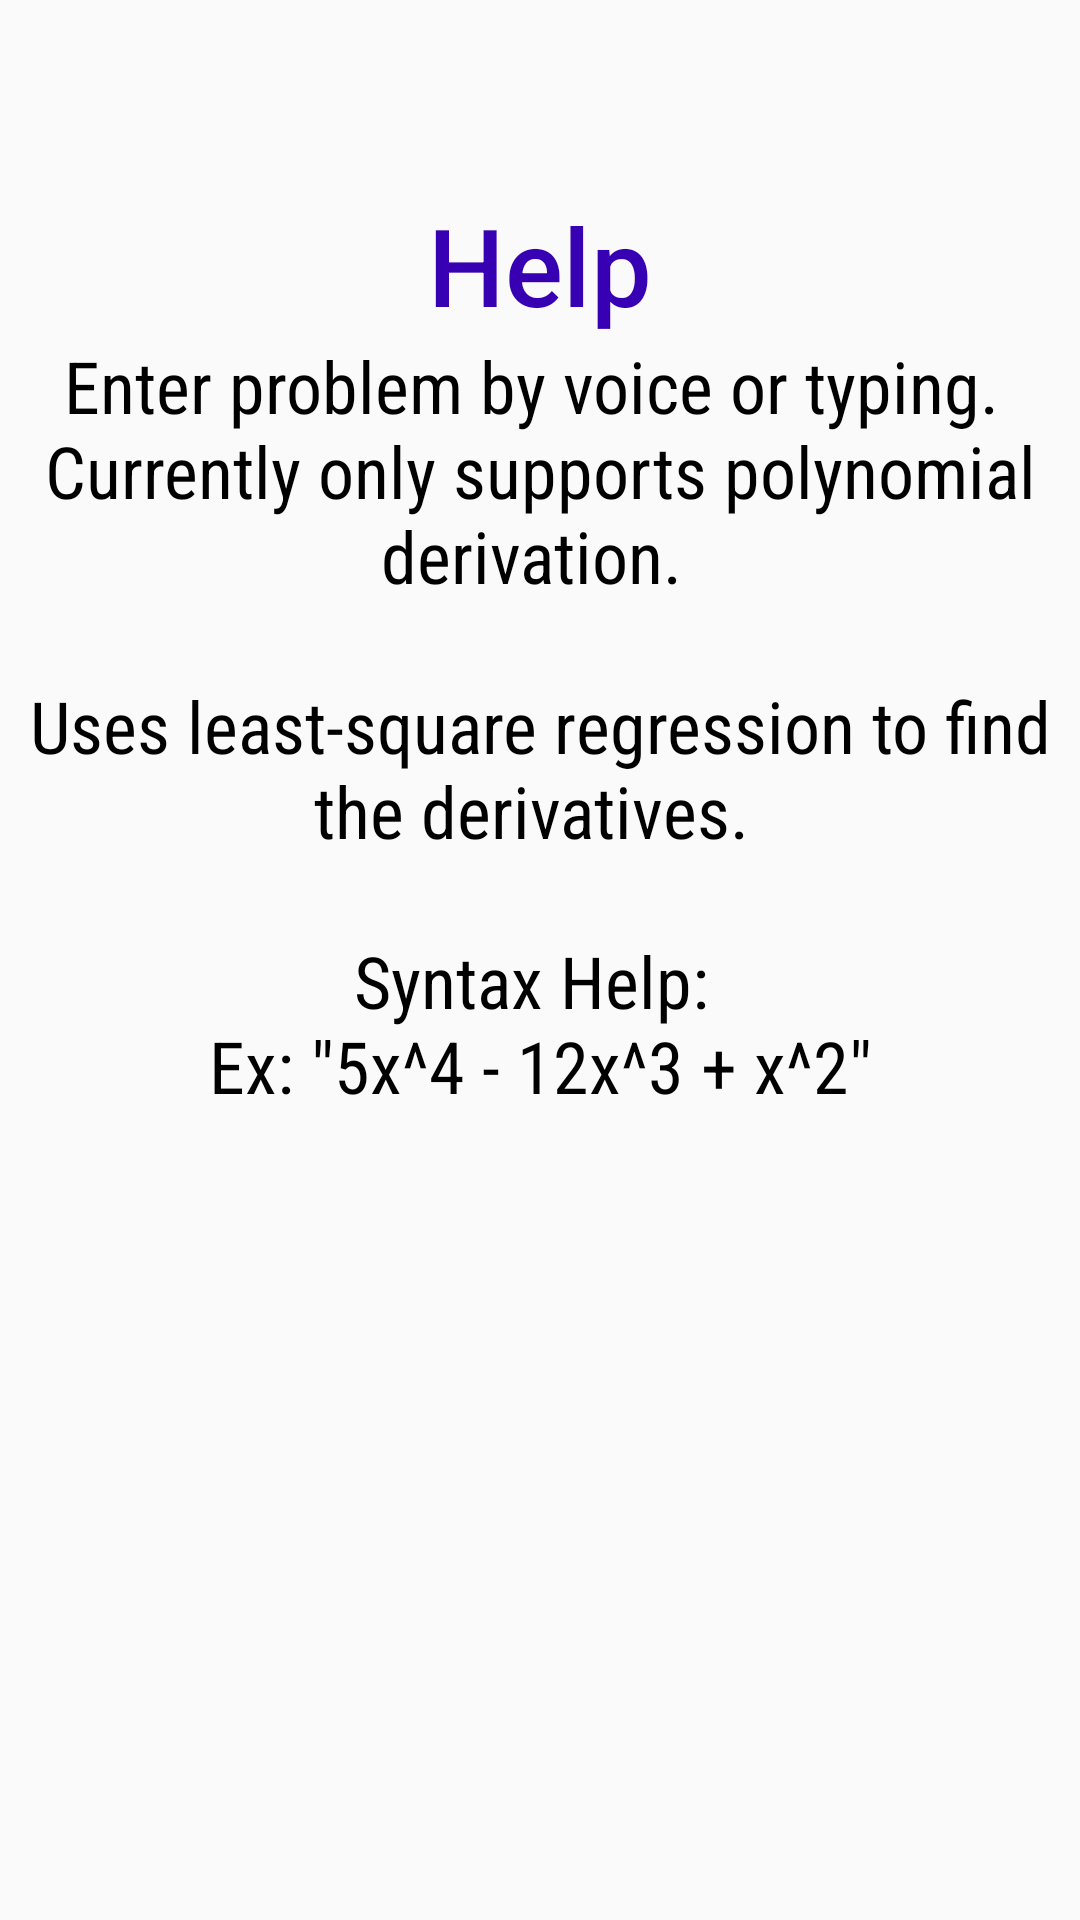

Write the Android layout XML for this screen, with the resource values it uses.
<!-- AndroidManifest.xml: application theme AppTheme -->
<!-- res/layout/activity_main2.xml -->
<?xml version="1.0" encoding="utf-8"?>
<android.support.constraint.ConstraintLayout xmlns:android="http://schemas.android.com/apk/res/android"
    xmlns:app="http://schemas.android.com/apk/res-auto"
    xmlns:tools="http://schemas.android.com/tools"
    android:layout_width="match_parent"
    android:layout_height="match_parent"
    tools:context=".infoforDerivative">

    <TextView
        android:id="@+id/textView6"
        android:layout_width="wrap_content"
        android:layout_height="wrap_content"
        android:layout_marginStart="163dp"
        android:layout_marginTop="64dp"
        android:layout_marginEnd="163dp"
        android:text="Help"
        android:textAppearance="@style/TextAppearance.AppCompat.Light.SearchResult.Title"
        android:textColor="@color/design_default_color_primary_dark"
        android:textSize="36sp"
        app:layout_constraintEnd_toEndOf="parent"
        app:layout_constraintStart_toStartOf="parent"
        app:layout_constraintTop_toTopOf="parent" />

    <ScrollView
        android:id="@+id/scrollView3"
        android:layout_width="0dp"
        android:layout_height="0dp"
        android:layout_marginStart="8dp"
        android:layout_marginEnd="8dp"
        android:layout_marginBottom="8dp"
        android:scrollbarStyle="insideOverlay"
        app:layout_constraintBottom_toBottomOf="parent"
        app:layout_constraintEnd_toEndOf="parent"
        app:layout_constraintStart_toStartOf="parent"
        app:layout_constraintTop_toBottomOf="@+id/textView6">

        <LinearLayout
            android:layout_width="match_parent"
            android:layout_height="wrap_content"
            android:orientation="vertical" >

            <TextView
                android:id="@+id/textView4"
                android:layout_width="match_parent"
                android:layout_height="381dp"
                android:fontFamily="sans-serif-condensed"
                android:text="@string/derivInfo"
                android:textAlignment="center"
                android:textColor="@android:color/black"
                android:textSize="24sp" />
        </LinearLayout>
    </ScrollView>

</android.support.constraint.ConstraintLayout>
<!-- resources referenced by this layout -->
<resources>
  <string name="derivInfo">Enter problem by voice or typing.
          \nCurrently only supports polynomial derivation.
          \n
          \nUses least-square regression to find the derivatives.
          \n
          \nSyntax Help:
          \nEx: \"5x^4 - 12x^3 + x^2\"</string>
  <style name="AppTheme" parent="Theme.AppCompat.Light.DarkActionBar">
          
          <item name="colorPrimary">@color/colorPrimary</item>
          <item name="colorPrimaryDark">@color/colorPrimaryDark</item>
          <item name="colorAccent">@color/colorAccent</item>
      </style>
  <!-- not gathered from this repository: default colours our renderer supplied (Android Studio template values) -->
  <color name="colorPrimary">#FF6200EE</color>
  <color name="colorPrimaryDark">#FF3700B3</color>
  <color name="colorAccent">#FF03DAC5</color>
</resources>
